Run: headless pygame with SDL's dummy video driver; simulated clock (each Clock.tick advances the game by its frame time, no real sleeping); random seed 0; keys injected as events and as key.get_pressed() state; no mouse input.
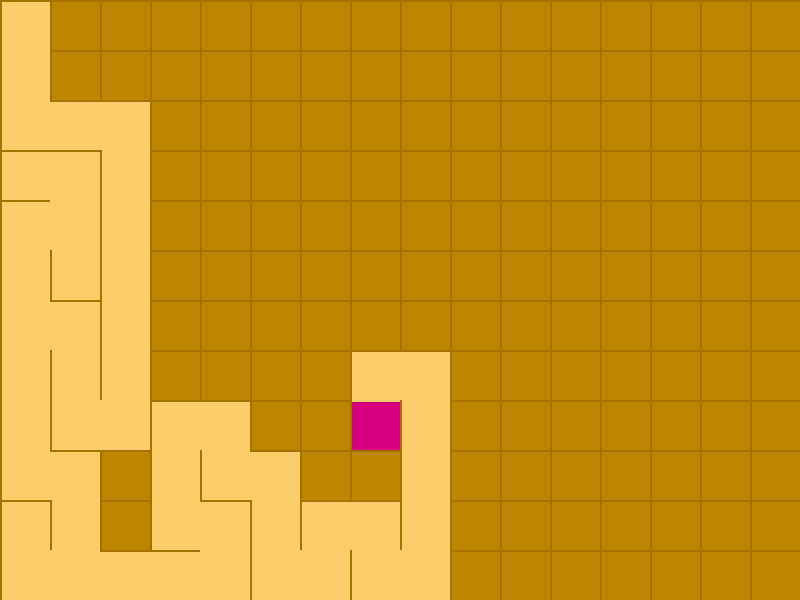
Frame 1 of 4 · flips 1–60 · no input
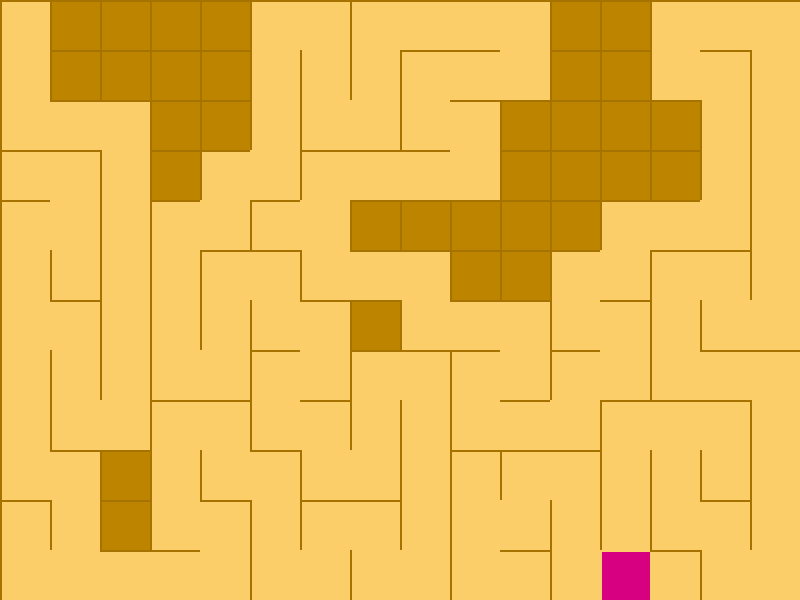
Frame 2 of 4 · flips 61–180 · tapped SPACE, RETURN · held RIGHT (→), D
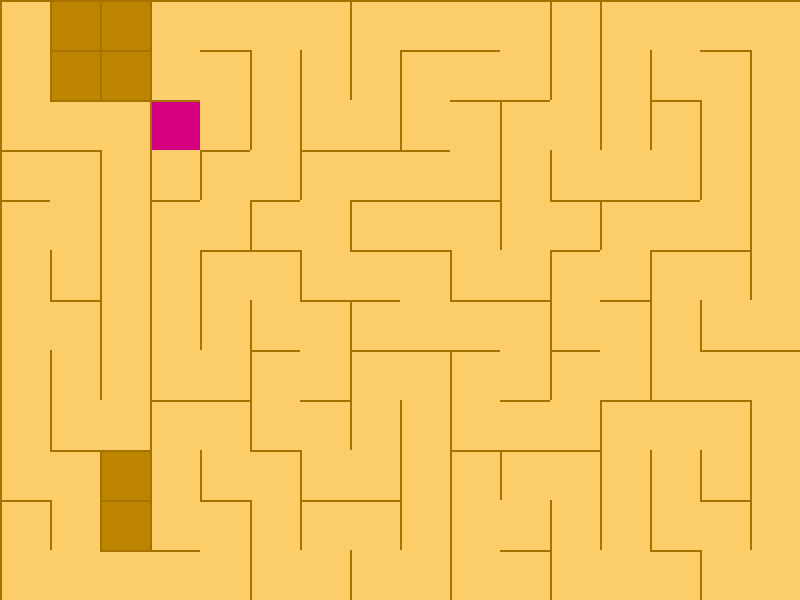
Frame 3 of 4 · flips 181–300 · held DOWN (↓), S
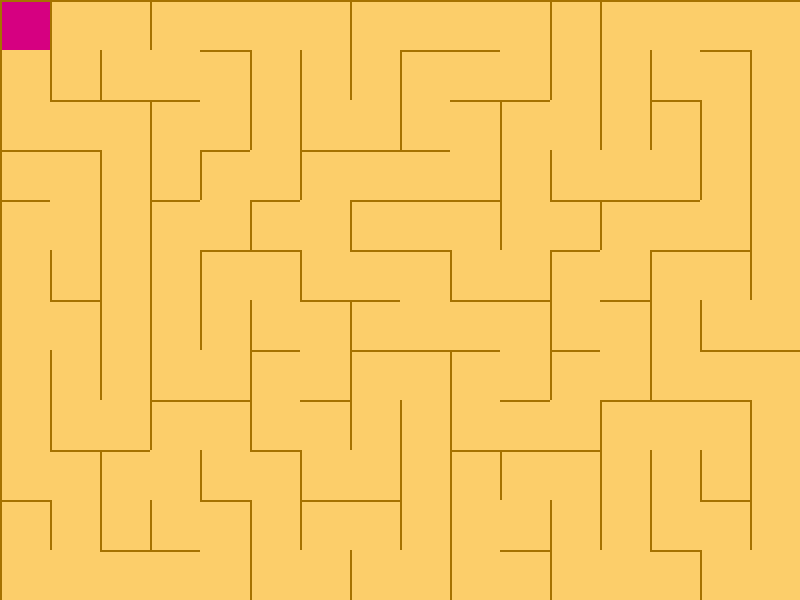
Frame 4 of 4 · flips 301–420 · held LEFT (←), A, UP (↑), W

The pygame program that drew these frames:

# In this file my code generates a random map each time the code is ran using the recursive backtracking algorithm.

# Importing modules 
import pygame
from random import choice

# Predeclaing constants at the start of the program
WIDTH = 800
HEIGHT = 600
RESOLUTION = (WIDTH, HEIGHT)
TILE = 50
columns = WIDTH // TILE 
rows = HEIGHT // TILE

# Initialising pygame, setting up the screen and setting up the clock
pygame.init()
screen = pygame.display.set_mode(RESOLUTION)
clock = pygame.time.Clock()

# Creating a class with all colours so that they can be easily accessed
class Colours:
    
    def __init__(self):
        self.RED = (255,0,0)
        self.GREEN = (0,255,0)
        self.BLUE = (0,0,255)
        self.BLACK = (0,0,0)
        self.WHITE = (255,255,255)

        self.SAGE = (4, 99, 56)
        self.ORANGE = (237, 151, 2)
        self.MAGENTA = (214, 0, 129)

        self.LIGHT_BROWN = (166, 114, 0)
        self.SANDY = (252, 206, 106)
        self.BROWN = (189, 132, 0)
        
# Class used to generate each cell in the maze.
class Cell:
    def __init__(self, x, y):
        self.x, self.y = x, y
        self.walls = {'top': True, 'right': True, 'bottom': True, 'left': True}
        self.visited = False
        self.thickness = 2

    # Draws a cell that will identify the current cell. This will move throught the program.
    def draw_current_cell(self):
        x = self.x * TILE
        y = self.y * TILE
        pygame.draw.rect(screen, colours.MAGENTA, (x+2, y+2, TILE-2, TILE-2))

    # Draws each cell to the screen. It identifies the edges as well.
    def draw(self):
        x, y = self.x * TILE, self.y * TILE
        if self.visited:
            pygame.draw.rect(screen, (colours.SANDY), (x,y,TILE,TILE))

        if self.walls['top']:
            pygame.draw.line(screen, colours.LIGHT_BROWN , (x, y), (x + TILE, y), self.thickness)
        if self.walls['right']:
            pygame.draw.line(screen, colours.LIGHT_BROWN , (x + TILE, y), (x + TILE, y + TILE), self.thickness)
        if self.walls['bottom']:
            pygame.draw.line(screen, colours.LIGHT_BROWN , (x + TILE, y + TILE), (x , y + TILE), self.thickness)
        if self.walls['left']:
            pygame.draw.line(screen, colours.LIGHT_BROWN , (x, y + TILE), (x, y), self.thickness)

    # Finds the index of a cell when called and checks that it is adjacent to the current cell.
    def check_cell(self, x, y):
        find_index = lambda x, y: x + y * columns
        if x < 0 or x > columns - 1 or y < 0 or y > rows - 1:
            return False
        return grid_cells[find_index(x, y)]

    # Method used which creates an array of all of the unvisited adjacent cells and chooses a random adjacent cell. If all adjacent cells are visited the function will return false triggering backtracking in the algorithm.
    def check_neighbours(self):
        neighbours = []
        top = self.check_cell(self.x, self.y - 1)
        right = self.check_cell(self.x + 1, self.y)
        bottom = self.check_cell(self.x, self.y + 1)
        left = self.check_cell(self.x - 1, self.y)
        if top and not top.visited:
            neighbours.append(top)
        if right and not right.visited:
            neighbours.append(right)
        if bottom and not bottom.visited:
            neighbours.append(bottom)
        if left and not left.visited:
            neighbours.append(left)
        return choice(neighbours) if neighbours else False

# Removes the edge between the current cell and the selected adjacent cell from the check neighbours method.
def remove_walls(current, next):
    dx = current.x - next.x
    if dx == 1:
        current.walls['left'] = False
        next.walls['right'] = False
    elif dx == -1:
        current.walls['right'] = False
        next.walls['left'] = False
    dy = current.y - next.y
    if dy == 1:
        current.walls['top'] = False
        next.walls['bottom'] = False
    elif dy == -1:
        current.walls['bottom'] = False
        next.walls['top'] = False

# Initialising my colours class
colours = Colours()

# Creating the cells in the grid for the maze
grid_cells = [Cell(col,row) for row in range(rows) for col in range(columns)]
current_cell = grid_cells[0]

# Creating a stack so my algorithm can backtrack
stack = []

# Using a while loop to constantly iterate through my algorithm
while True:

    # Filling the screen
    screen.fill(colours.BROWN)

    # Checking that the user hasn't pressed the exit button
    for event in pygame.event.get():
        if event.type == pygame.QUIT:
            exit()

    # Drawing all the cells
    [cell.draw() for cell in grid_cells]
    current_cell.visited = True
    current_cell.draw_current_cell()

    # Checking for neighbours when choosing the next cell or backtracking instead
    next_cell = current_cell.check_neighbours()
    if next_cell:
        next_cell.visited = True
        stack.append(current_cell)                 # Adds the current cell to the stack
        remove_walls(current_cell, next_cell)      # Function to remove the wall between the current and next cell
        current_cell = next_cell                   # The next cell becomes the new current cell
    elif stack:
        current_cell = stack.pop()                 # Backtracks by poping the previous cell off the top of the stack

    # Updating the screen
    pygame.display.flip()

    # Clockspeed
    clock.tick(80)
